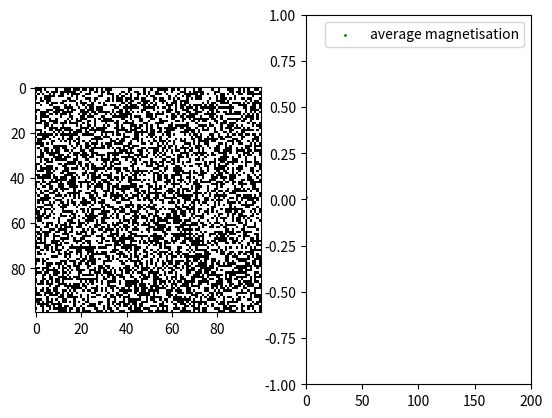

Generate this figure with matplotlib:
import math 
import numpy as np 
import matplotlib.pyplot as plt 
from matplotlib.animation import FuncAnimation
from matplotlib.colors import ListedColormap

## 2D Ising model 
# initial state E0 generated randomly
up = 1
down = -1 
B = 0.5
J = 100 
T = 2
size = 100 
MC_steps = 200
initial = np.random.choice([-1,1], size= (size,size))

# thermodynamics proporties of Ising plotting 

def Ham(state): # obtain the internal energy of the system 
    mag = - B * np.sum(state)
    cor  =  0 
    for i in range(size): 
        for j in range(size):
            nn_sum = state[(i+1)% size, j]+ state[(i-1)%size , j]+state[i,(j+1)%size]+ state[i,(j-1)%size]
            cor -= J*  nn_sum
    return mag+cor

def entropy (state): # S = kB ln W
    # unsure what to use so i use the stat defintion'kB ln W ' on a 2D lattice
    # in this case kB is set to be 1 by default 
    # may also implied sterling's approx: 
    # ln x!/(x-m)!
    n_up = (size**2 +abs(np.sum(state)))/2
    tot = size**2
    return tot*((n_up/tot)*math.log(n_up/tot) +(1-n_up/tot)*math.log(1-n_up/tot))

def helm (state): # A= U-TS
    return Ham(state)- T*entropy(state)
def gibbs (state): # G = A +BM
    return helm(state) + B*np.sum(state)
def mag(state): 
    return np.sum(state)/(size**2)
    
# H = -B * s_i - sum_ J* si* sj
# if -1 to + 1 flip, mag term changes : -2 B; correlation change -2J
# if 1 to -1, mag change +2B: correlation change +2J 
# for spin in state[i,j]

# code for performing MC and the visulisation of the lattice state
fig,(ax1,ax2)  = plt.subplots(1,2)
cmap = ListedColormap(['white', 'black'])
MC_step_list = range(MC_steps)
#basic settings for MC steps and plotting
m_list = [mag(initial)]
# some arrays to store the thermo variables
# change mag to other physical varibales defined above to visualize other quantities 
im = ax1.imshow(initial, cmap=cmap, interpolation='nearest')
pl = ax2.scatter(MC_step_list[0], mag(initial), color = 'g', label ='average magnetisation', s = 1)
ax2.set(xlim= [0,MC_steps], ylim = [-1, 1])
ax2.legend()
data = initial 

def MC_step (state): 
    for _ in range( size* size): 
    # select a random spin
        [i,j]= np.random.randint(0, size, 2 )
    # calculate the energy change if a flip has been done 
        nn_sum = state[(i+1)% size, j]+ state[(i-1)%size , j]+state[i,(j+1)%size]+ state[i,(j-1)%size]
        d_E =  B * 2 * state[i,j] +2* J * state[i,j]* nn_sum
        if d_E< 0 or np.exp(-d_E/T) > 1/size**2: 
            state[i,j]*= -1 
    return state

def update(frame): 
    # plot the Magnetisation over steps 
    x = MC_step_list[:frame]
    data = MC_step(initial)
    m_list.append(mag(data))
    # change mag to other physical varibales defined above to visualize other quantities 
    y = m_list[:frame]
   
    pl.set_offsets( np.stack([x,y]).T)
    im.set_array(data)
    return (pl,im)

# Create the animation
ani = FuncAnimation(fig=fig, func = update, frames=MC_steps, interval=100)
#ani.save('simulation_with_real_time_m.gif')

plt.show()
    